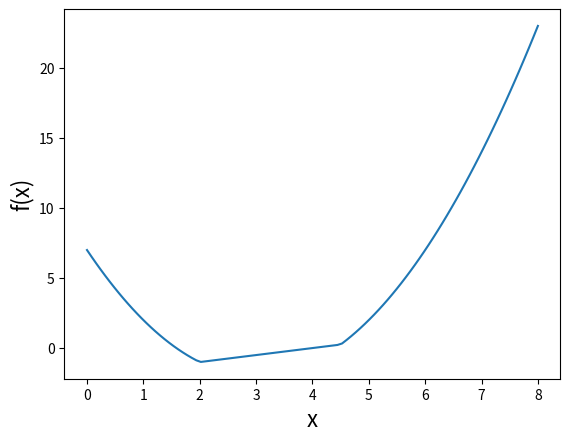

The script that saved this image:
import numpy as np
import matplotlib.pyplot as plt

# 黄金分割法
f = lambda x: min(x/2,2-(x-3)**2,2-x/2) * -1

fig = plt.figure()
xx = np.linspace(0,8,100)
plt.plot(xx, [f(x) for x in xx])
plt.xlabel('x', fontsize=16)
plt.ylabel('f(x)', fontsize=16)
plt.savefig('fx.svg')
plt.show()


l = 0
r = 8
rate = 0.618
for i in range(10):
    print('',i+1, l, r, f(l), f(r),'', sep='|')
    a = rate*l+(1-rate)*r
    b = (1-rate)*l+rate*r
    if f(a) > f (b):
        l = a
    else:
        r = b


print()

# 斐波那契法
f = lambda x: min(x/2,2-(x-3)**2,2-x/2) * -1
l = 0
r = 8
fib1 = 0
fib2 = 1
cur = fib1 + fib2
for i in range(10):
    rate = fib2 / cur
    print('', i+1, l, r, f(l), f(r),'', sep='|')
    a = rate*l+(1-rate)*r
    b = (1-rate)*l+rate*r
    if f(a) > f (b):
        l = a
    else:
        r = b
    fib1 = fib2
    fib2 = cur
    cur = fib1 + fib2


# 固定步长法
f_before = float('inf')
x_before = 0
for x in np.linspace(0, 8, num=5):
    if f(x) > f_before:
        break
    print(x, f(x))
    x_before = x
    f_before = f(x)

